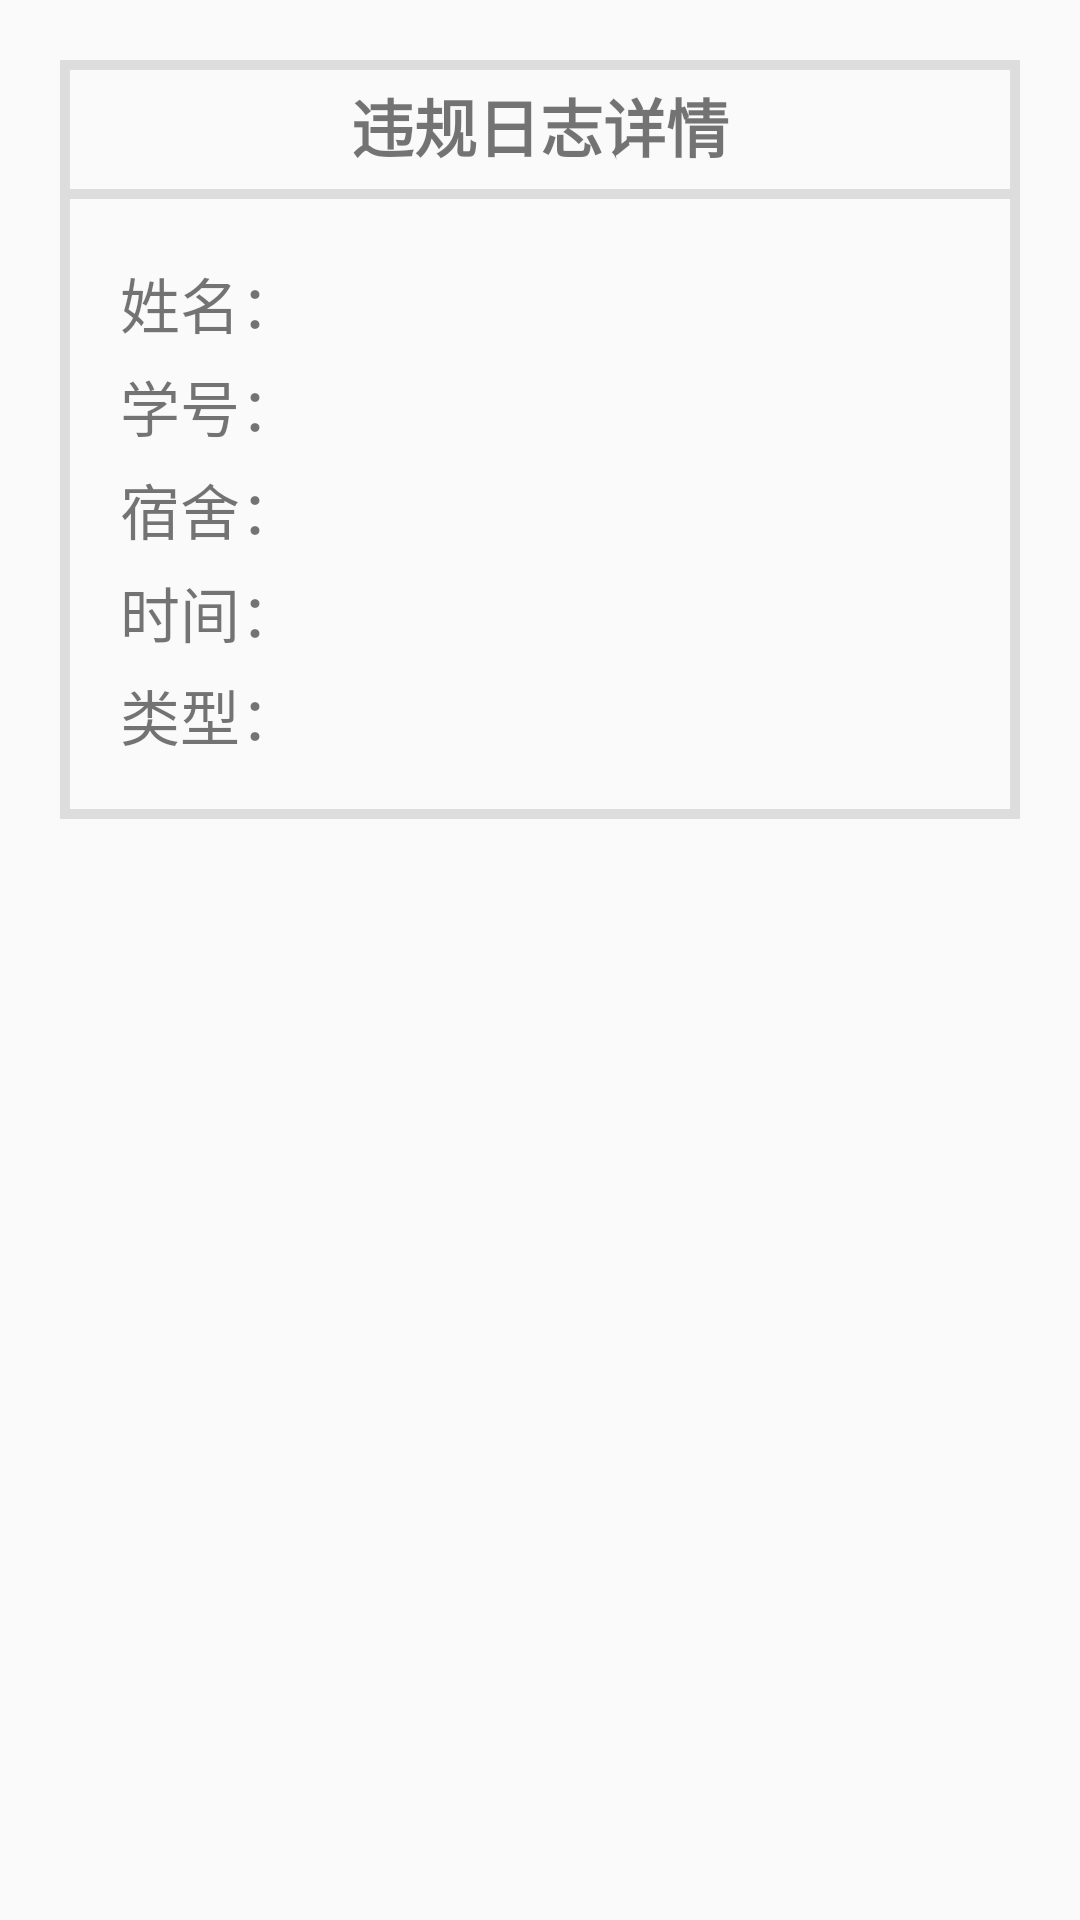

Layout XML and referenced resources for this Android screen:
<!-- AndroidManifest.xml: application theme AppTheme -->
<!-- res/layout/broken_record_detail_stu.xml -->
<?xml version="1.0" encoding="utf-8"?>

<LinearLayout xmlns:android="http://schemas.android.com/apk/res/android"
    android:layout_width="match_parent"
    android:layout_height="match_parent"
    android:orientation="vertical" >

    <LinearLayout
        android:layout_width="match_parent"
        android:layout_height="wrap_content"
        android:layout_margin="20dp"
        android:layout_marginTop="40dp"
        android:background="@drawable/ll_border"
        android:divider="@drawable/horizontal_divider_shape"
        android:orientation="vertical"
        android:showDividers="middle" >

        <TextView
            android:id="@+id/broken_title_tv"
            android:layout_width="match_parent"
            android:layout_height="wrap_content"
            android:gravity="center"
            android:padding="6dp"
            android:text="违规日志详情"
            android:textSize="21sp"
            android:textStyle="bold" />

        <LinearLayout
            android:layout_width="match_parent"
            android:layout_height="wrap_content"
            android:orientation="horizontal"
            android:paddingLeft="20dp"
            android:paddingTop="20dp" >

            <LinearLayout
                android:layout_width="0dp"
                android:layout_height="wrap_content"
                android:layout_weight="1"
                android:orientation="vertical" >

                <TextView
                    android:layout_width="wrap_content"
                    android:layout_height="wrap_content"
                    android:text="姓名："
                    android:textSize="20sp" />

                <TextView
                    android:layout_width="wrap_content"
                    android:layout_height="wrap_content"
                    android:layout_marginTop="5dp"
                    android:text="学号："
                    android:textSize="20sp" />

                <TextView
                    android:layout_width="wrap_content"
                    android:layout_height="wrap_content"
                    android:layout_marginTop="5dp"
                    android:text="宿舍："
                    android:textSize="20sp" />

                <TextView
                    android:layout_width="wrap_content"
                    android:layout_height="wrap_content"
                    android:layout_marginTop="5dp"
                    android:text="时间："
                    android:textSize="20sp" />

                <TextView
                    android:layout_width="wrap_content"
                    android:layout_height="wrap_content"
                    android:layout_marginBottom="20dp"
                    android:layout_marginTop="5dp"
                    android:text="类型："
                    android:textSize="20sp" />
            </LinearLayout>

            <LinearLayout
                android:layout_width="0dp"
                android:layout_height="wrap_content"
                android:layout_weight="2"
                android:orientation="vertical" >

                <TextView
                    android:id="@+id/name_tv"
                    android:layout_width="wrap_content"
                    android:layout_height="wrap_content"
                    android:textSize="20sp" />

                <TextView
                    android:id="@+id/sno_tv"
                    android:layout_width="wrap_content"
                    android:layout_height="wrap_content"
                    android:layout_marginTop="5dp"
                    android:textSize="20sp" />

                <TextView
                    android:id="@+id/dorm_tv"
                    android:layout_width="wrap_content"
                    android:layout_height="wrap_content"
                    android:layout_marginTop="5dp"
                    android:textSize="20sp" />

                <TextView
                    android:id="@+id/time_tv"
                    android:layout_width="wrap_content"
                    android:layout_height="wrap_content"
                    android:layout_marginTop="5dp"
                    android:textSize="20sp" />

                <TextView
                    android:id="@+id/type_tv"
                    android:layout_width="wrap_content"
                    android:layout_height="wrap_content"
                    android:layout_marginTop="5dp"
                    android:textSize="20sp" />

               
            </LinearLayout>
        </LinearLayout>


    </LinearLayout>

</LinearLayout>
<!-- resources referenced by this layout -->
<resources>
  <!-- drawable horizontal_divider_shape (drawable-hdpi) -->
  <?xml version="1.0" encoding="utf-8"?>
  
  <shape xmlns:android="http://schemas.android.com/apk/res/android" >
      
      <solid android:color="#dddddd" />
      
      <size android:height="10px" />
  
  </shape>
  <!-- drawable ll_border (drawable-hdpi) -->
  <?xml version="1.0" encoding="utf-8"?>
  
  <shape xmlns:android="http://schemas.android.com/apk/res/android" android:shape="rectangle" >
     <stroke android:width="10px" android:color="#dddddd"/>
  </shape>
  <style name="AppTheme" parent="AppBaseTheme">
  
          
          <item name="android:colorControlHighlight">@android:color/transparent</item>
  
          
          
          
          
          
          
          
          
          <item name="colorControlNormal">@android:color/white</item>
      </style>
  <style name="AppBaseTheme" parent="Theme.AppCompat.Light.NoActionBar">
  
          
          <item name="colorPrimary">@color/colorPrimary</item>
          <item name="colorPrimaryDark">@color/colorPrimaryDark</item>
          <item name="colorAccent">@color/colorAccent</item>
      </style>
  <color name="colorPrimary">#33CCCC</color>
  <color name="colorPrimaryDark">#33CCCC</color>
  <color name="colorAccent">#17c782</color>
</resources>
